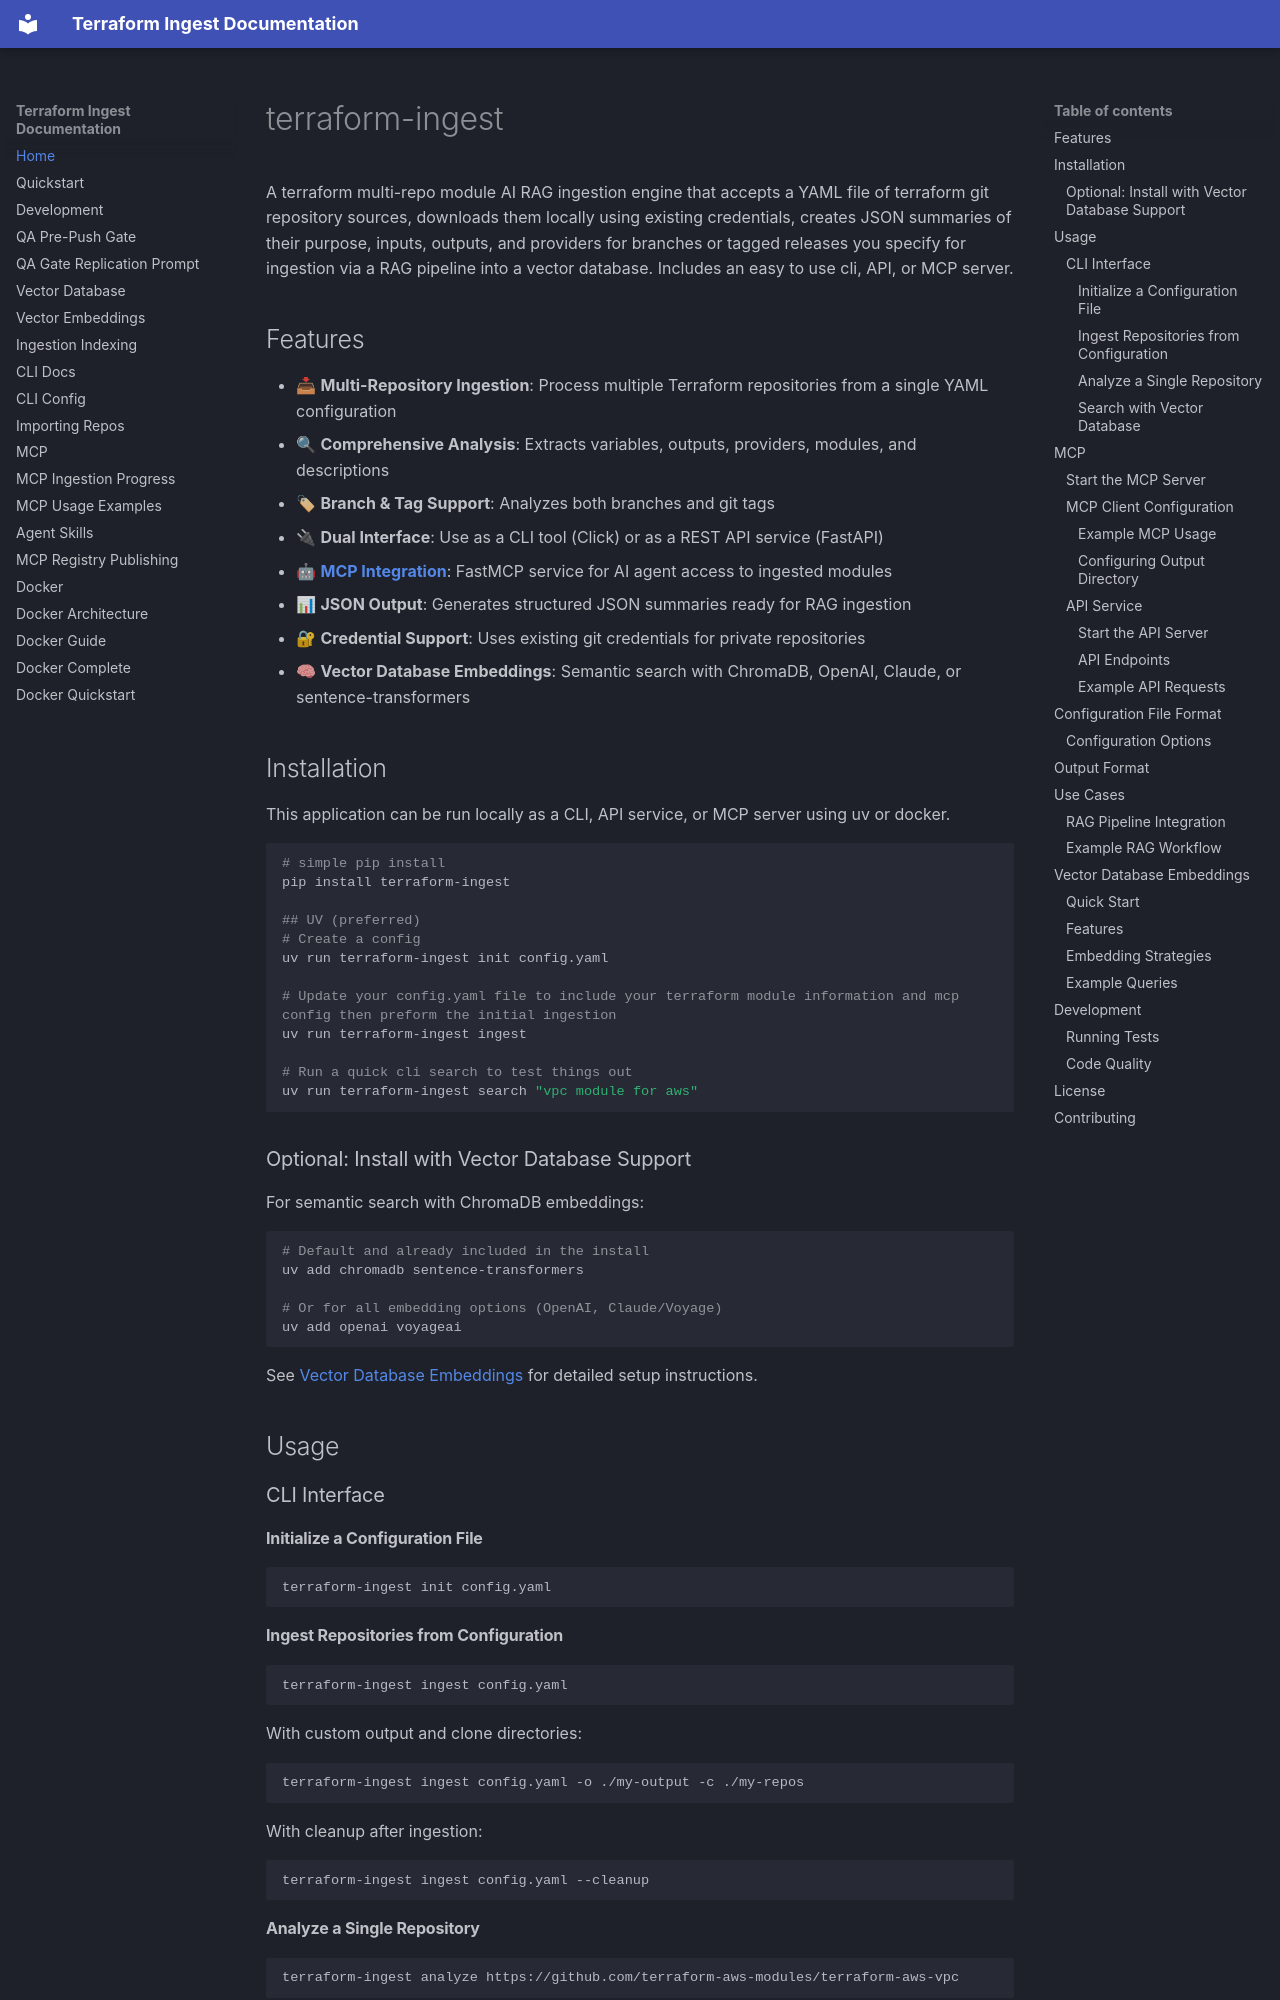

repository: zloeber/terraform-ingest · page: index.html · generator: mkdocs

# terraform-ingest

A terraform multi-repo module AI RAG ingestion engine that accepts a YAML file of terraform git repository sources, downloads them locally using existing credentials, creates JSON summaries of their purpose, inputs, outputs, and providers for branches or tagged releases you specify for ingestion via a RAG pipeline into a vector database. Includes an easy to use cli, API, or MCP server.

## Features

- 📥 **Multi-Repository Ingestion**: Process multiple Terraform repositories from a single YAML configuration
- 🔍 **Comprehensive Analysis**: Extracts variables, outputs, providers, modules, and descriptions
- 🏷 **Branch & Tag Support**: Analyzes both branches and git tags
- 🔌 **Dual Interface**: Use as a CLI tool (Click) or as a REST API service (FastAPI)
- 🤖 **[MCP Integration](./mcp.md)**: FastMCP service for AI agent access to ingested modules
- 📊 **JSON Output**: Generates structured JSON summaries ready for RAG ingestion
- 🔐 **Credential Support**: Uses existing git credentials for private repositories
- 🧠 **Vector Database Embeddings**: Semantic search with ChromaDB, OpenAI, Claude, or sentence-transformers

## Installation

This application can be run locally as a CLI, API service, or MCP server using uv or docker.

```bash
# simple pip install
pip install terraform-ingest

## UV (preferred)
# Create a config
uv run terraform-ingest init config.yaml

# Update your config.yaml file to include your terraform module information and mcp config then preform the initial ingestion
uv run terraform-ingest ingest

# Run a quick cli search to test things out
uv run terraform-ingest search "vpc module for aws"
```

### Optional: Install with Vector Database Support

For semantic search with ChromaDB embeddings:

```bash
# Default and already included in the install
uv add chromadb sentence-transformers

# Or for all embedding options (OpenAI, Claude/Voyage)
uv add openai voyageai
```

See [Vector Database Embeddings](./embeddings.md) for detailed setup instructions.

## Usage

### CLI Interface

#### Initialize a Configuration File

```bash
terraform-ingest init config.yaml
```

#### Ingest Repositories from Configuration

```bash
terraform-ingest ingest config.yaml
```

With custom output and clone directories:

```bash
terraform-ingest ingest config.yaml -o ./my-output -c ./my-repos
```

With cleanup after ingestion:

```bash
terraform-ingest ingest config.yaml --cleanup
```
